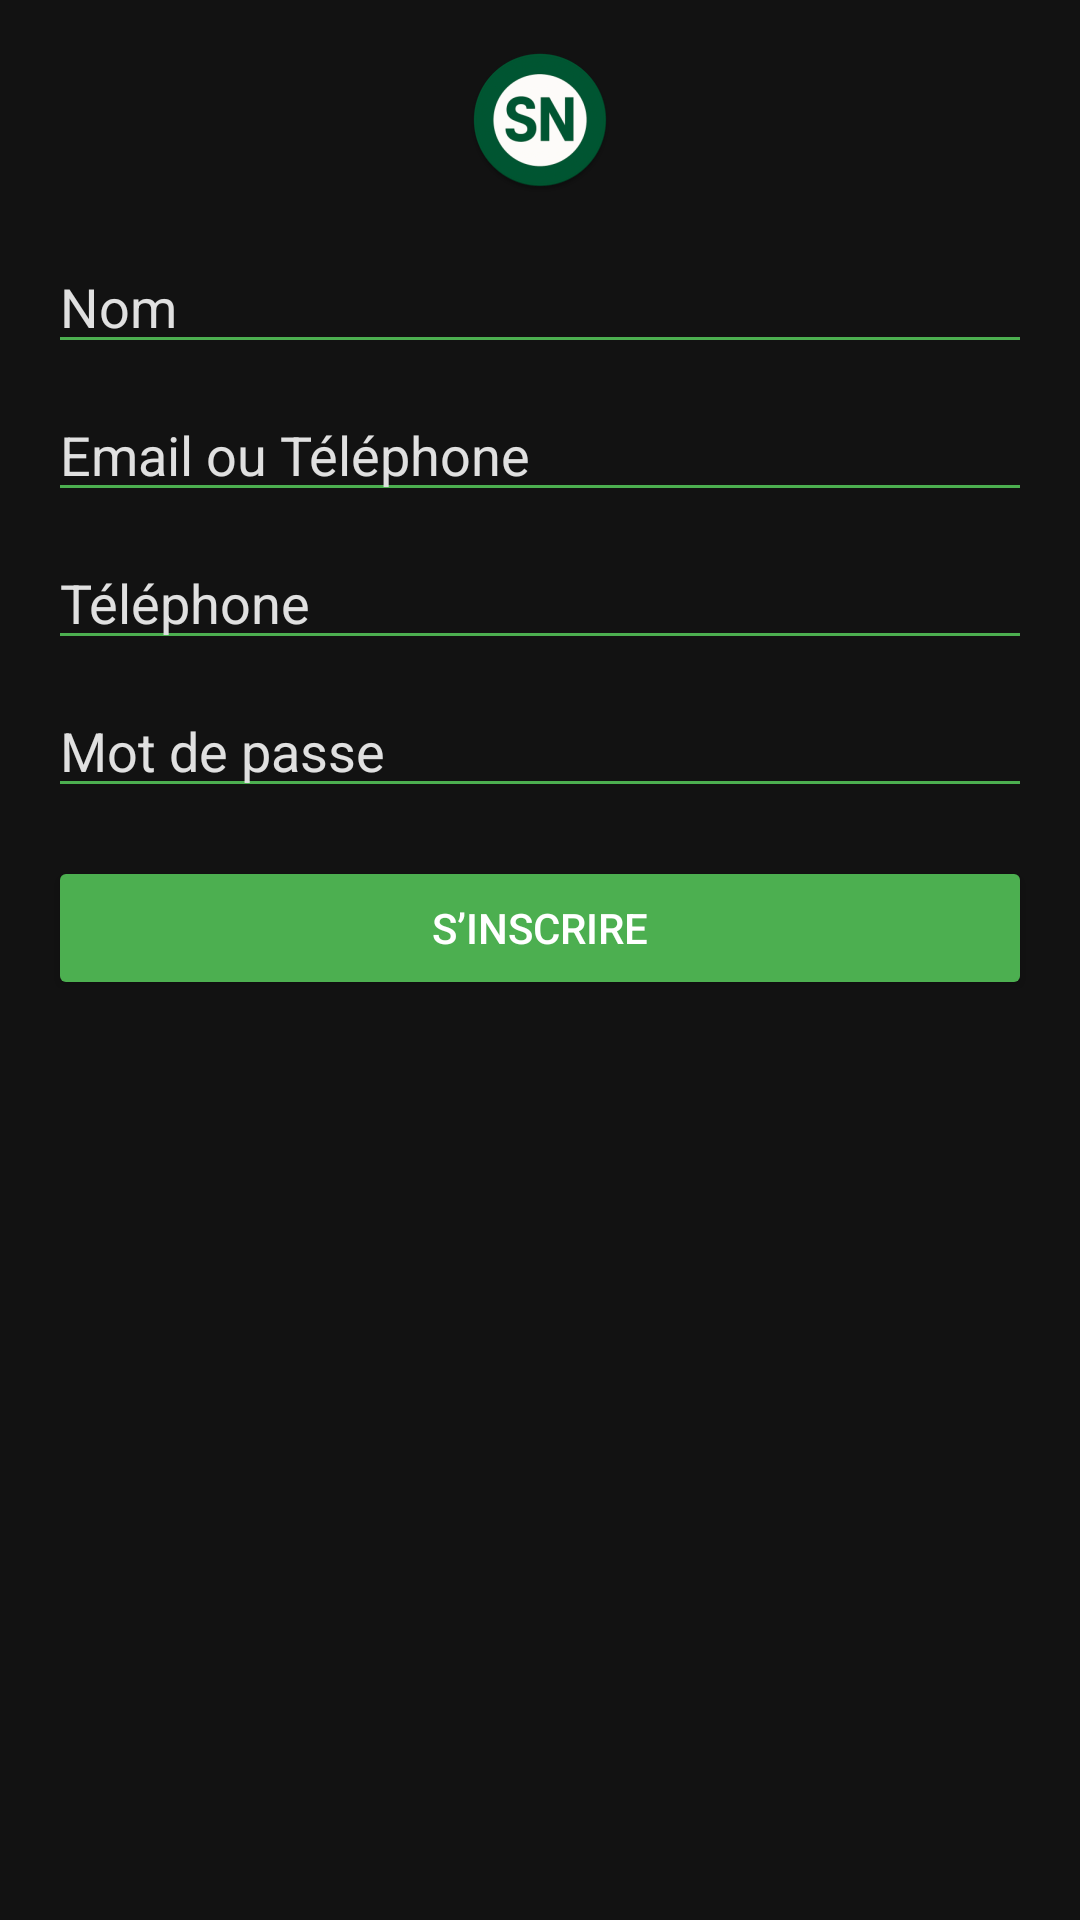

Produce the Android XML layout that renders to this screen, including the resource entries it uses.
<!-- AndroidManifest.xml: application theme Theme.SamaNaat -->
<!-- res/layout/activity_register.xml -->
<?xml version="1.0" encoding="utf-8"?>
<LinearLayout
    xmlns:android="http://schemas.android.com/apk/res/android"
    android:layout_width="match_parent"
    android:layout_height="match_parent"
    android:background="@color/black"
    android:orientation="vertical"
    android:padding="16dp">

    <ImageView
        android:layout_width="wrap_content"
        android:layout_height="wrap_content"
        android:layout_gravity="center"
        android:contentDescription="@string/app_name"
        android:src="@mipmap/ic_launcher_round" />

    <EditText
        android:id="@+id/nameField"
        android:layout_width="match_parent"
        android:layout_height="wrap_content"
        android:hint="@string/name_hint"
        android:textColor="@color/white"
        android:textColorHint="@color/gray"
        android:backgroundTint="@color/green_500"
        android:layout_marginTop="16dp" />

    <EditText
        android:id="@+id/emailField"
        android:layout_width="match_parent"
        android:layout_height="wrap_content"
        android:hint="@string/email_hint"
        android:textColor="@color/white"
        android:textColorHint="@color/gray"
        android:backgroundTint="@color/green_500"
        android:layout_marginTop="8dp" />

    <EditText
        android:id="@+id/phoneField"
        android:layout_width="match_parent"
        android:layout_height="wrap_content"
        android:hint="@string/phone_hint"
        android:inputType="phone"
        android:textColor="@color/white"
        android:textColorHint="@color/gray"
        android:backgroundTint="@color/green_500"
        android:layout_marginTop="8dp" />

    <EditText
        android:id="@+id/passwordField"
        android:layout_width="match_parent"
        android:layout_height="wrap_content"
        android:hint="@string/password_hint"
        android:inputType="textPassword"
        android:textColor="@color/white"
        android:textColorHint="@color/gray"
        android:backgroundTint="@color/green_500"
        android:layout_marginTop="8dp" />

    <Button
        android:id="@+id/registerButton"
        android:layout_width="match_parent"
        android:layout_height="wrap_content"
        android:text="@string/register_button"
        android:backgroundTint="@color/green_500"
        android:textColor="@color/white"
        android:layout_marginTop="16dp" />
</LinearLayout>
<!-- resources referenced by this layout -->
<resources>
  <color name="black">#121212</color>
  <color name="gray">#E0E0E0</color>
  <color name="green_500">#4CAF50</color>
  <color name="white">#FFFFFF</color>
  <!-- mipmap ic_launcher_round: webp bitmap (mipmap-hdpi, 3974 bytes) -->
  <string name="app_name">SamaNaat</string>
  <string name="email_hint">Email ou Téléphone</string>
  <string name="name_hint">Nom</string>
  <string name="password_hint">Mot de passe</string>
  <string name="phone_hint">Téléphone</string>
  <string name="register_button">S’inscrire</string>
  <style name="Theme.SamaNaat" parent="Theme.MaterialComponents.DayNight.NoActionBar">
          <item name="colorPrimary">@color/green_500</item>
          <item name="colorPrimaryVariant">@color/green_700</item>
          <item name="colorOnPrimary">@color/white</item>
          <item name="android:statusBarColor">@color/black</item>
          <item name="android:windowBackground">@color/black</item>
      </style>
  <color name="green_700">#388E3C</color>
</resources>
